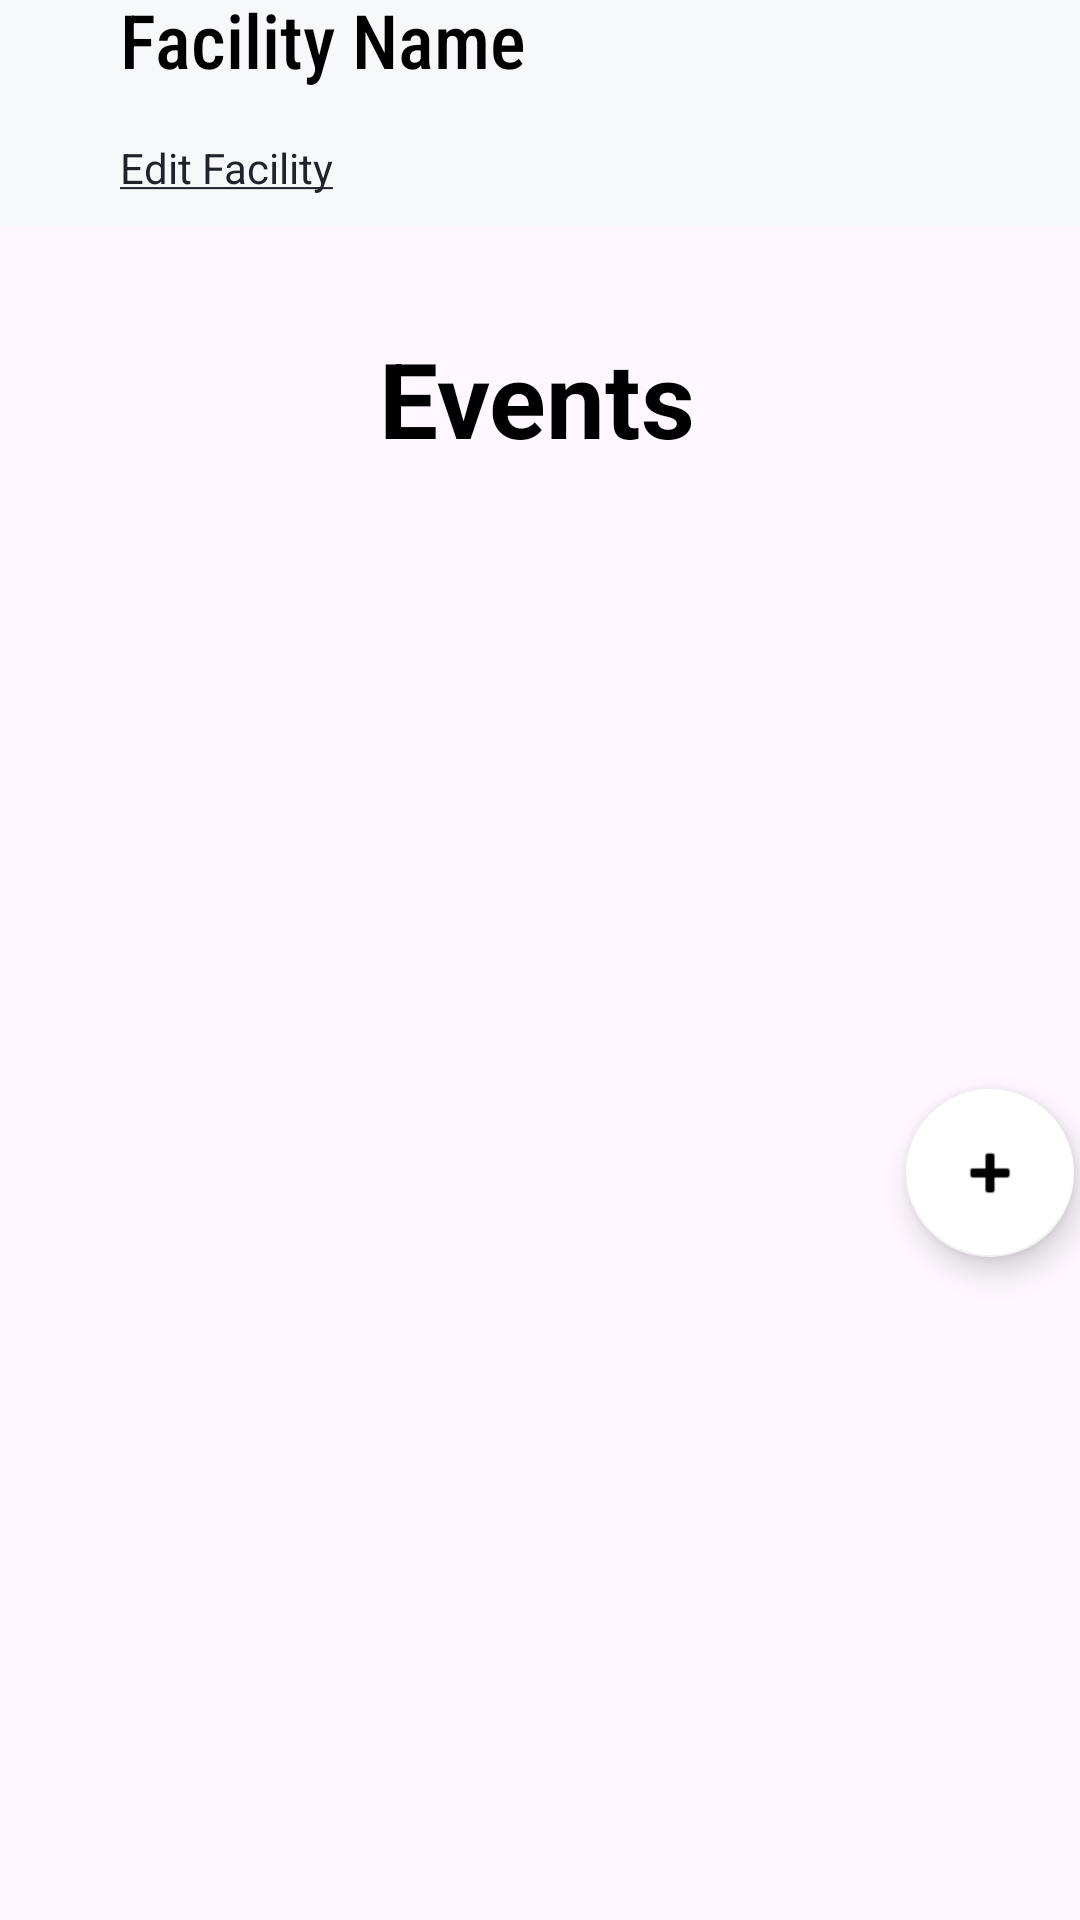

Produce the Android XML layout that renders to this screen, including the resource entries it uses.
<!-- AndroidManifest.xml: application theme Theme.MyApplication. -->
<!-- res/layout/fragment_facility_view_events.xml -->
<?xml version="1.0" encoding="utf-8"?>
<androidx.constraintlayout.widget.ConstraintLayout xmlns:android="http://schemas.android.com/apk/res/android"
    xmlns:app="http://schemas.android.com/apk/res-auto"
    xmlns:tools="http://schemas.android.com/tools"
    android:id="@+id/fragment_container"
    android:layout_width="match_parent"
    android:layout_height="match_parent"
    android:background="@color/appBackground"
    tools:context=".ui.facility.FacilityViewEventsFragment">

    <FrameLayout
        android:id="@+id/welcomeFacilityFrame"
        android:layout_width="match_parent"
        android:layout_height="129dp"
        android:layout_marginBottom="17dp"
        android:background="#F6F8FA"
        app:layout_constraintBottom_toTopOf="@+id/eventsTitle"
        app:layout_constraintEnd_toEndOf="parent"
        app:layout_constraintStart_toStartOf="parent"
        app:layout_constraintTop_toTopOf="parent">

        <ImageView
            android:id="@+id/starIcon"
            android:layout_width="wrap_content"
            android:layout_height="wrap_content"
            android:scaleX="0.6"
            android:scaleY="0.6"
            android:translationX="10dp"
            android:translationY="15dp"
            app:srcCompat="@android:drawable/star_off" />

        <TextView
            android:id="@+id/welcomeTitle"
            android:layout_width="wrap_content"
            android:layout_height="wrap_content"
            android:fontFamily="sans-serif-condensed-medium"
            android:text="Welcome,"
            android:textColor="@color/black"
            android:textSize="25sp"
            android:translationX="40dp"
            android:translationY="15dp"
            android:visibility="visible" />

        <TextView
            android:id="@+id/facilityNamePlaceholder"
            android:layout_width="match_parent"
            android:layout_height="wrap_content"
            android:fontFamily="sans-serif-condensed-medium"
            android:text="Facility Name"
            android:textColor="@color/black"
            android:textSize="25sp"
            android:translationX="40dp"
            android:translationY="50dp"
            android:visibility="visible" />

        <TextView
            android:id="@+id/editFacilityLink"
            android:layout_width="wrap_content"
            android:layout_height="wrap_content"
            android:text="@string/edit_facility_str"
            android:textColor="#20232C"
            android:textSize="14sp"
            android:translationX="40dp"
            android:translationY="100dp" />
    </FrameLayout>

    <TextView
        android:id="@+id/eventsTitle"
        android:layout_width="wrap_content"
        android:layout_height="wrap_content"
        android:layout_marginStart="151dp"
        android:layout_marginTop="17dp"
        android:layout_marginEnd="153dp"
        android:elevation="5dp"
        android:text="Events"
        android:textColor="@color/black"
        android:textSize="35sp"
        android:textStyle="bold"
        app:layout_constraintBottom_toTopOf="@+id/eventList"
        app:layout_constraintEnd_toEndOf="parent"
        app:layout_constraintStart_toStartOf="parent"
        app:layout_constraintTop_toBottomOf="@+id/welcomeFacilityFrame" />

    <ListView
        android:id="@+id/eventList"
        android:layout_width="match_parent"
        android:layout_height="530dp"
        android:layout_marginTop="7dp"
        android:layout_marginBottom="1dp"
        android:layout_weight="1"
        app:layout_constraintBottom_toBottomOf="parent"
        app:layout_constraintEnd_toEndOf="parent"
        app:layout_constraintHorizontal_bias="0.0"
        app:layout_constraintStart_toStartOf="parent"
        app:layout_constraintTop_toBottomOf="@+id/eventsTitle"
        app:layout_constraintVertical_bias="1.0">

    </ListView>

    <com.google.android.material.floatingactionbutton.FloatingActionButton
        android:id="@+id/addBtn"
        android:layout_width="wrap_content"
        android:layout_height="wrap_content"
        android:layout_marginTop="200dp"
        android:clickable="true"
        android:translationX="150dp"
        app:backgroundTint="@color/white"
        app:layout_constraintEnd_toEndOf="parent"
        app:layout_constraintStart_toStartOf="parent"
        app:layout_constraintTop_toTopOf="@+id/eventList"
        app:srcCompat="@android:drawable/ic_input_add" />


</androidx.constraintlayout.widget.ConstraintLayout>
<!-- resources referenced by this layout -->
<resources>
  <color name="appBackground">#FEF7FF</color>
  <color name="black">#FF000000</color>
  <color name="white">#FFFFFFFF</color>
  <string name="edit_facility_str"><u>Edit Facility</u></string>
  <style name="Theme.MyApplication." parent="Theme.MaterialComponents.DayNight.DarkActionBar">
          
          <item name="colorPrimary">@color/purple_500</item>
          <item name="colorPrimaryVariant">@color/purple_700</item>
          <item name="colorOnPrimary">@color/white</item>
          
          <item name="colorSecondary">@color/teal_200</item>
          <item name="colorSecondaryVariant">@color/teal_700</item>
          <item name="colorOnSecondary">@color/black</item>
          
          <item name="android:statusBarColor">?attr/colorPrimaryVariant</item>
          
      </style>
  <color name="purple_500">#FF6200EE</color>
  <color name="purple_700">#FF3700B3</color>
  <color name="teal_200">#FF03DAC5</color>
  <color name="teal_700">#FF018786</color>
</resources>
